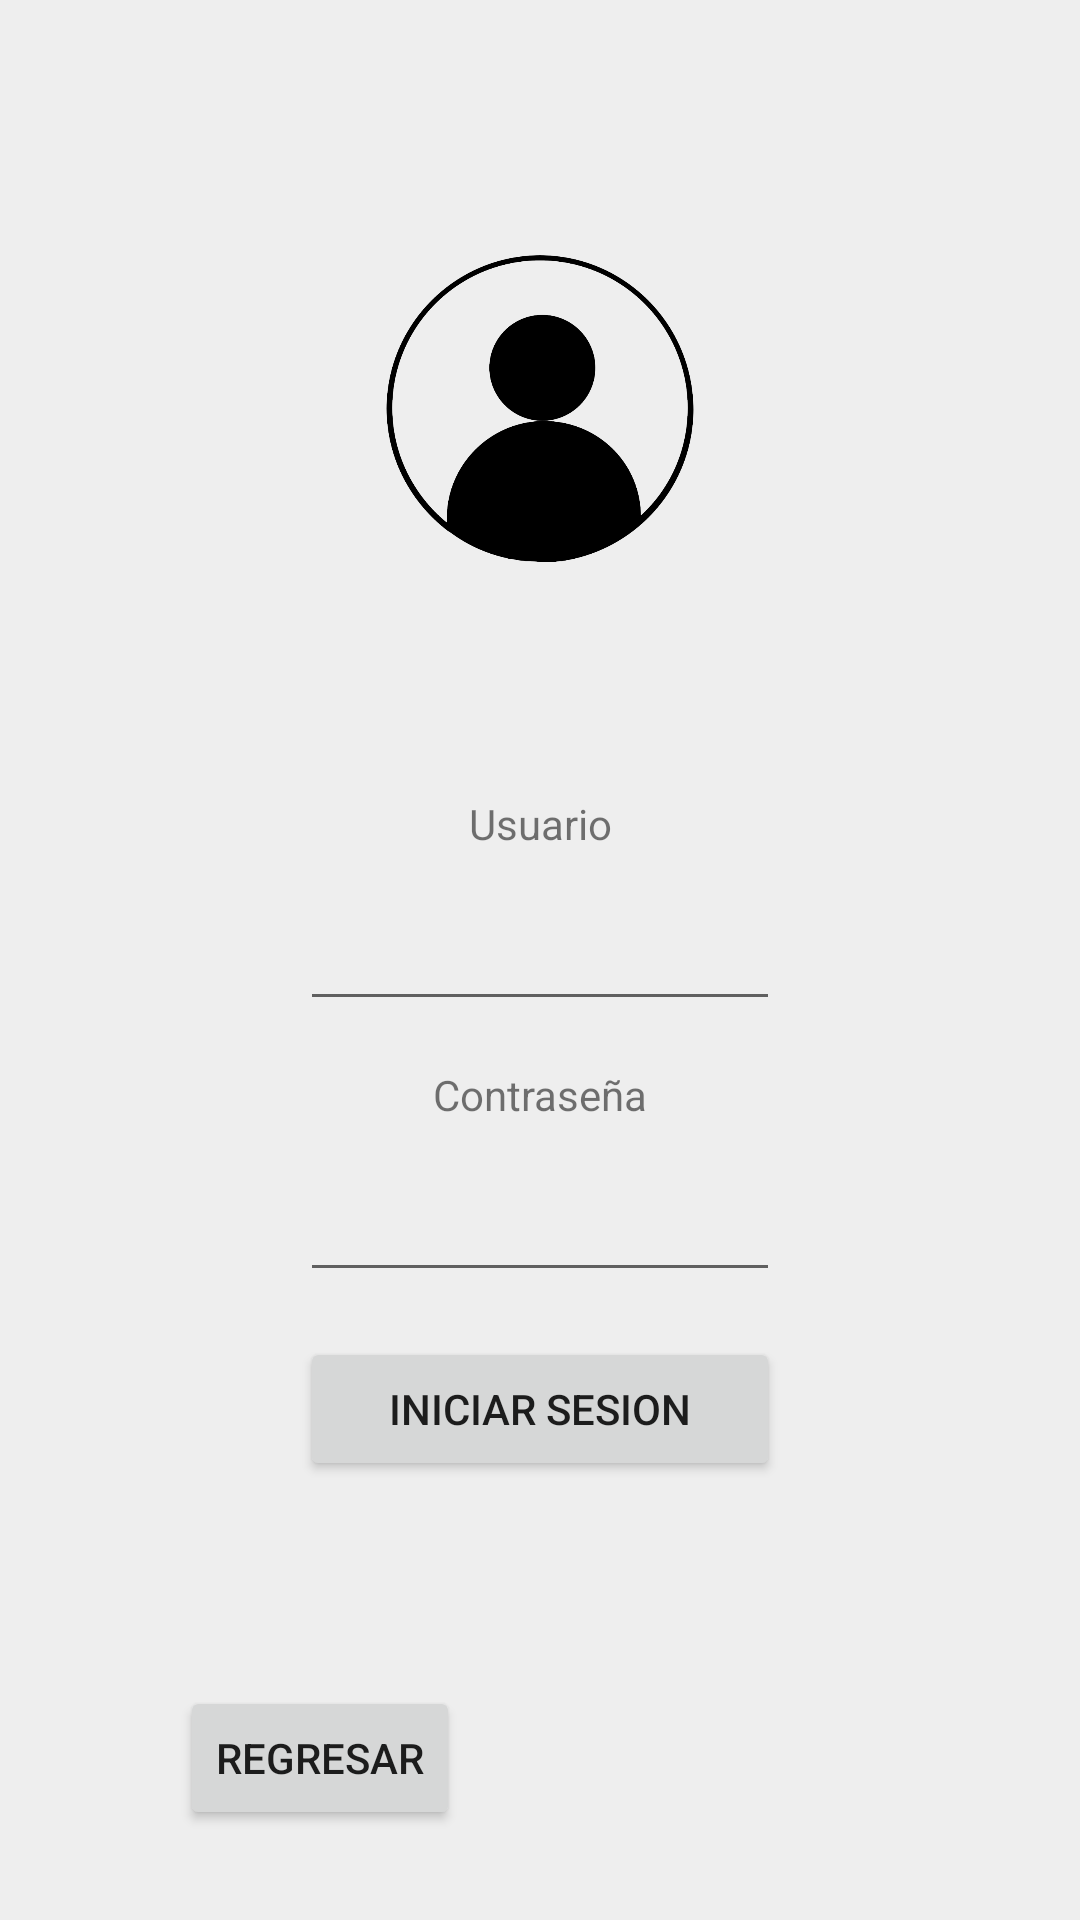

Layout XML and referenced resources for this Android screen:
<!-- AndroidManifest.xml: application theme Theme.AplicacionBD -->
<!-- res/layout/activity_login.xml -->
<?xml version="1.0" encoding="utf-8"?>
<RelativeLayout
    xmlns:android="http://schemas.android.com/apk/res/android"
    xmlns:app="http://schemas.android.com/apk/res-auto"
    android:layout_width="match_parent"
    android:layout_height="match_parent"
    android:background="@color/gris">

    <ImageView
        android:id="@+id/imageView"
        android:layout_width="wrap_content"
        android:layout_height="wrap_content"
        android:layout_alignParentStart="true"
        android:layout_alignParentTop="true"
        android:layout_alignParentEnd="true"
        android:layout_marginStart="125dp"
        android:layout_marginTop="25dp"
        android:layout_marginEnd="125dp"
        app:srcCompat="@mipmap/login" />

    <Button
        android:id="@+id/btnlogin"
        android:layout_width="wrap_content"
        android:layout_height="wrap_content"
        android:layout_below="@+id/Contrasena"
        android:layout_alignParentStart="true"
        android:layout_alignParentEnd="true"
        android:layout_marginStart="100dp"
        android:layout_marginTop="15dp"
        android:layout_marginEnd="100dp"
        android:onClick="login"
        android:text="Iniciar sesion" />

    <EditText
        android:id="@+id/Usuario"
        android:layout_width="wrap_content"
        android:layout_height="wrap_content"
        android:layout_below="@+id/textView3"
        android:layout_alignParentStart="true"
        android:layout_alignParentEnd="true"
        android:layout_marginStart="100dp"
        android:layout_marginTop="15dp"
        android:layout_marginEnd="100dp"
        android:ems="10"
        android:inputType="textPersonName"
        android:textAlignment="center"/>

    <EditText
        android:id="@+id/Contrasena"
        android:layout_width="wrap_content"
        android:layout_height="wrap_content"
        android:layout_below="@+id/textView2"
        android:layout_alignParentStart="true"
        android:layout_alignParentEnd="true"
        android:layout_marginStart="100dp"
        android:layout_marginTop="15dp"
        android:layout_marginEnd="100dp"
        android:ems="10"
        android:inputType="textPassword"
        android:textAlignment="center"/>

    <TextView
        android:id="@+id/textView2"
        android:layout_width="wrap_content"
        android:layout_height="wrap_content"
        android:layout_below="@+id/Usuario"
        android:layout_alignParentStart="true"
        android:layout_alignParentEnd="true"
        android:layout_marginStart="100dp"
        android:layout_marginTop="15dp"
        android:layout_marginEnd="100dp"
        android:text="Contraseña"
        android:textAlignment="center" />

    <TextView
        android:id="@+id/textView3"
        android:layout_width="wrap_content"
        android:layout_height="wrap_content"
        android:layout_below="@+id/imageView"
        android:layout_alignParentStart="true"
        android:layout_alignParentEnd="true"
        android:layout_marginStart="100dp"
        android:layout_marginTop="15dp"
        android:layout_marginEnd="100dp"
        android:text="Usuario"
        android:textAlignment="center" />

    <Button
        android:id="@+id/button7"
        android:layout_width="wrap_content"
        android:layout_height="wrap_content"
        android:layout_alignParentStart="true"
        android:layout_alignParentBottom="true"
        android:layout_marginStart="60dp"
        android:layout_marginBottom="30dp"
        android:onClick="regresarinicio"
        android:text="REGRESAR" />

</RelativeLayout>
<!-- resources referenced by this layout -->
<resources>
  <color name="gris">#EEEEEE</color>
  <!-- mipmap login: png bitmap (mipmap-xxxhdpi, 50779 bytes) -->
  <style name="Theme.AplicacionBD" parent="Theme.MaterialComponents.DayNight.DarkActionBar">
          
          <item name="colorPrimary">@color/purple_500</item>
          <item name="colorPrimaryVariant">@color/purple_700</item>
          <item name="colorOnPrimary">@color/white</item>
          
          <item name="colorSecondary">@color/teal_200</item>
          <item name="colorSecondaryVariant">@color/teal_700</item>
          <item name="colorOnSecondary">@color/black</item>
          
          <item name="android:statusBarColor" tools:targetApi="l">?attr/colorPrimaryVariant</item>
          
      </style>
  <color name="purple_500">#000</color>
  <color name="purple_700">#FF3700B3</color>
  <color name="white">#FFFFFFFF</color>
  <color name="teal_200">#FF03DAC5</color>
  <color name="teal_700">#FF018786</color>
  <color name="black">#FF000000</color>
</resources>
